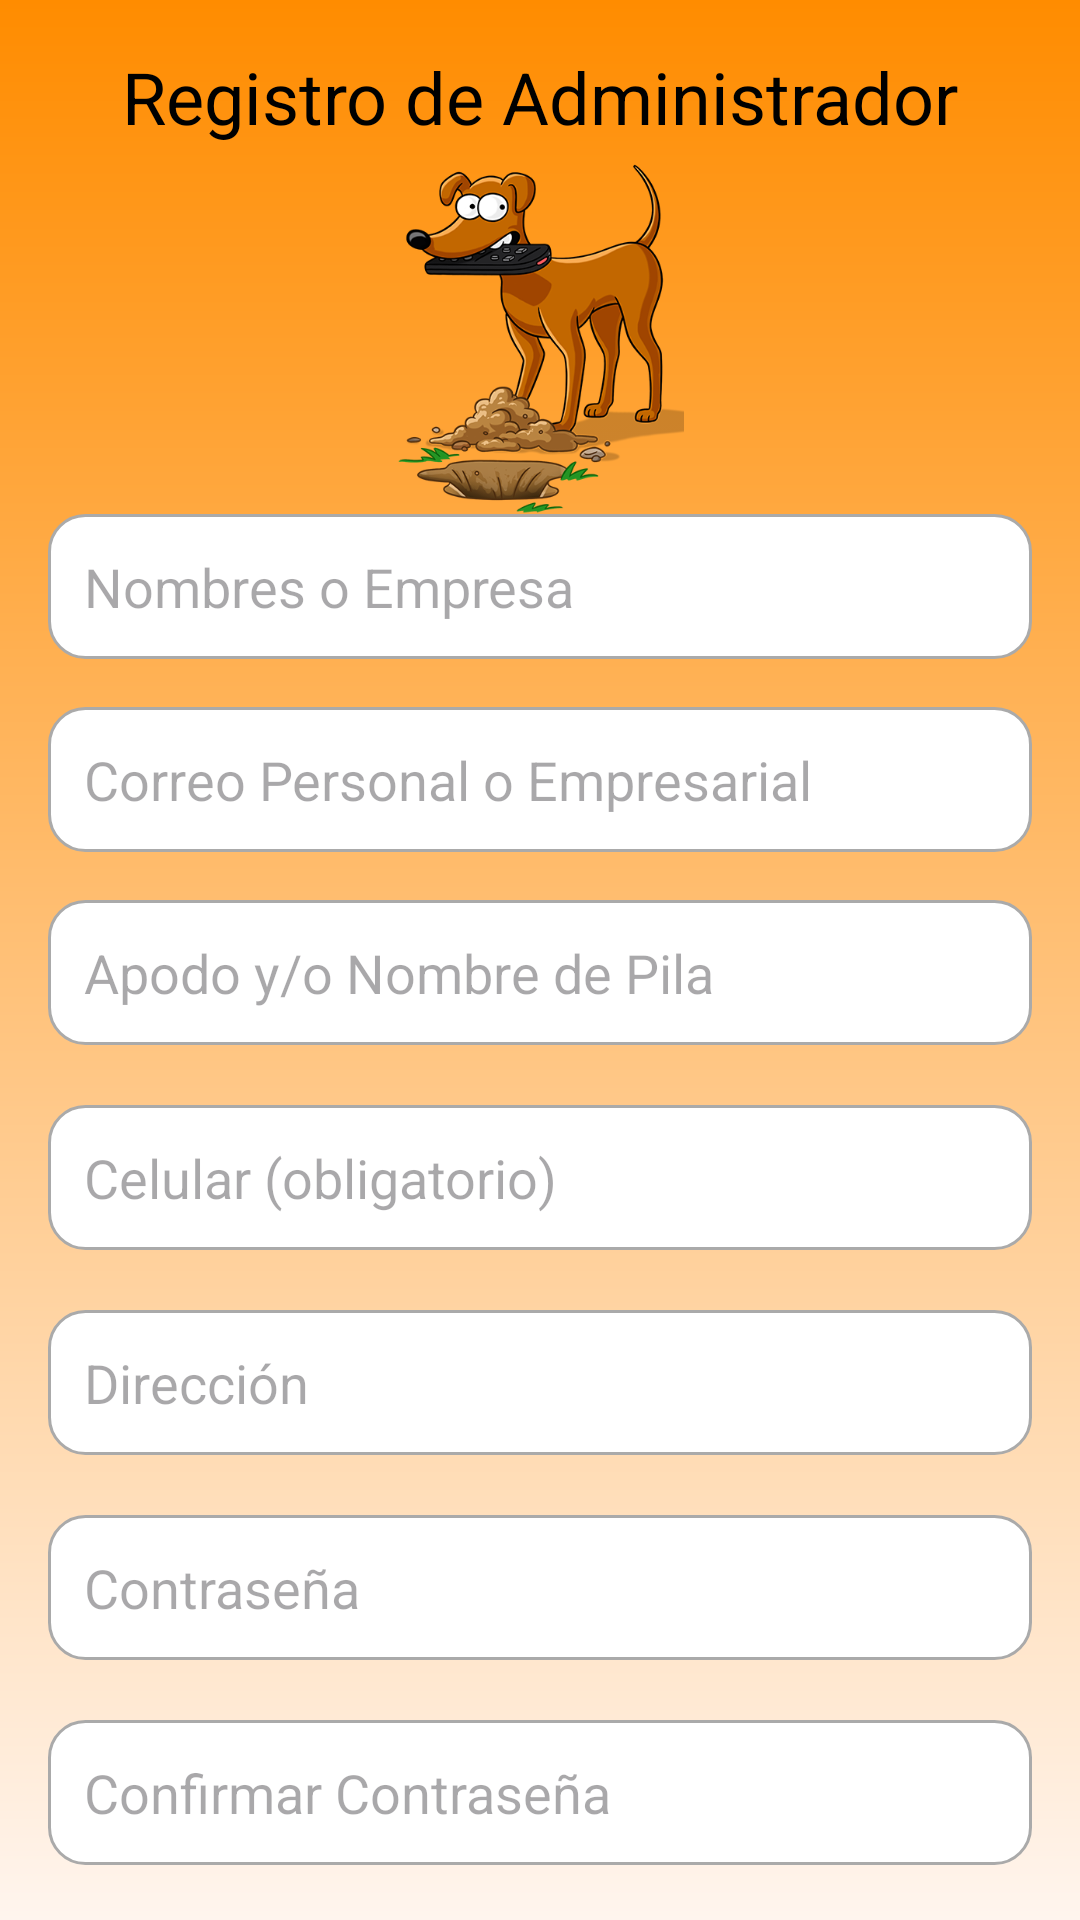

Produce the Android XML layout that renders to this screen, including the resource entries it uses.
<!-- AndroidManifest.xml: application theme Theme.AppAlbergue -->
<!-- res/layout/registro_administrador.xml -->
<androidx.constraintlayout.widget.ConstraintLayout xmlns:android="http://schemas.android.com/apk/res/android"
    xmlns:tools="http://schemas.android.com/tools"
    android:layout_width="match_parent"
    android:layout_height="match_parent"
    xmlns:app="http://schemas.android.com/apk/res-auto"
    android:padding="16dp"
    android:background="@drawable/degradado">

    <TextView
        android:id="@+id/tv_register_admin"
        android:layout_width="wrap_content"
        android:layout_height="wrap_content"
        android:text="Registro de Administrador"
        android:textSize="24sp"
        android:textColor="@color/black"
        app:layout_constraintTop_toTopOf="parent"
        app:layout_constraintStart_toStartOf="parent"
        app:layout_constraintEnd_toEndOf="parent"
        app:layout_constraintHorizontal_bias="0.5"/>

    <EditText
        android:id="@+id/et_name_or_company"
        android:layout_width="0dp"
        android:layout_height="wrap_content"
        android:background="@drawable/edittext_background"
        android:hint="Nombres o Empresa"
        android:padding="12dp"
        app:layout_constraintEnd_toEndOf="parent"
        app:layout_constraintHorizontal_bias="0.0"
        app:layout_constraintStart_toStartOf="parent"
        app:layout_constraintTop_toBottomOf="@+id/imageView5" />

    <EditText
        android:id="@+id/et_personal_or_business_email"
        android:layout_width="0dp"
        android:layout_height="wrap_content"
        android:layout_marginTop="16dp"
        android:background="@drawable/edittext_background"
        android:hint="Correo Personal o Empresarial"
        android:padding="12dp"
        app:layout_constraintEnd_toEndOf="parent"
        app:layout_constraintStart_toStartOf="parent"
        app:layout_constraintTop_toBottomOf="@id/et_name_or_company" />

    <EditText
        android:id="@+id/et_nickname"
        android:layout_width="0dp"
        android:layout_height="wrap_content"
        android:layout_marginTop="16dp"
        android:background="@drawable/edittext_background"
        android:hint="Apodo y/o Nombre de Pila"
        android:padding="12dp"
        app:layout_constraintEnd_toEndOf="parent"
        app:layout_constraintStart_toStartOf="parent"
        app:layout_constraintTop_toBottomOf="@id/et_personal_or_business_email" />

    <EditText
        android:id="@+id/et_phone"
        android:layout_width="0dp"
        android:layout_height="wrap_content"
        android:layout_marginTop="20dp"
        android:background="@drawable/edittext_background"
        android:hint="Celular (obligatorio)"
        android:padding="12dp"
        app:layout_constraintEnd_toEndOf="parent"
        app:layout_constraintStart_toStartOf="parent"
        app:layout_constraintTop_toBottomOf="@id/et_nickname" />

    <EditText
        android:id="@+id/et_address"
        android:layout_width="0dp"
        android:layout_height="wrap_content"
        android:layout_marginTop="20dp"
        android:background="@drawable/edittext_background"
        android:hint="Dirección"
        android:padding="12dp"
        app:layout_constraintEnd_toEndOf="parent"
        app:layout_constraintStart_toStartOf="parent"
        app:layout_constraintTop_toBottomOf="@id/et_phone" />

    <EditText
        android:id="@+id/et_password"
        android:layout_width="0dp"
        android:layout_height="wrap_content"
        android:layout_marginTop="20dp"
        android:background="@drawable/edittext_background"
        android:hint="Contraseña"
        android:inputType="textPassword"
        android:padding="12dp"
        app:layout_constraintEnd_toEndOf="parent"
        app:layout_constraintStart_toStartOf="parent"
        app:layout_constraintTop_toBottomOf="@id/et_address" />

    <EditText
        android:id="@+id/et_confirm_password"
        android:layout_width="0dp"
        android:layout_height="wrap_content"
        android:layout_marginTop="20dp"
        android:background="@drawable/edittext_background"
        android:hint="Confirmar Contraseña"
        android:inputType="textPassword"
        android:padding="12dp"
        app:layout_constraintEnd_toEndOf="parent"
        app:layout_constraintStart_toStartOf="parent"
        app:layout_constraintTop_toBottomOf="@id/et_password" />

    <Button
        android:id="@+id/btn_register_admin"
        android:layout_width="0dp"
        android:layout_height="wrap_content"
        android:layout_marginTop="16dp"
        android:backgroundTint="@color/colorPrimary"
        android:text="Registrar"
        android:textColor="@android:color/white"
        app:layout_constraintBottom_toBottomOf="parent"
        app:layout_constraintEnd_toEndOf="parent"
        app:layout_constraintHorizontal_bias="0.0"
        app:layout_constraintStart_toStartOf="parent"
        app:layout_constraintTop_toBottomOf="@id/et_confirm_password"
        app:layout_constraintVertical_bias="0.225" />

    <ImageView
        android:id="@+id/imageView5"
        android:layout_width="168dp"
        android:layout_height="123dp"
        app:layout_constraintEnd_toEndOf="parent"
        app:layout_constraintStart_toStartOf="parent"
        app:layout_constraintTop_toBottomOf="@+id/tv_register_admin"
        app:srcCompat="@drawable/administrador" />

</androidx.constraintlayout.widget.ConstraintLayout>
<!-- resources referenced by this layout -->
<resources>
  <color name="black">#FF000000</color>
  <color name="colorPrimary">#3F51B5</color>
  <!-- drawable administrador: png bitmap (drawable, 106866 bytes) -->
  <!-- drawable degradado (drawable) -->
  <?xml version="1.0" encoding="utf-8"?>
  <layer-list xmlns:android="http://schemas.android.com/apk/res/android">
      <item>
          <shape>
              <gradient
                  android:angle="90"
                  android:startColor="#FFF5EE"
                  android:endColor="#FF8C00"
                  android:type="linear"
                  android:gradientRadius="0.5" />
          </shape>
      </item>
  </layer-list>
  <!-- drawable edittext_background (drawable) -->
  <shape xmlns:android="http://schemas.android.com/apk/res/android">
      <solid android:color="@android:color/white"/>
      <corners android:radius="12dp"/>
      <stroke
          android:width="1dp"
          android:color="@android:color/darker_gray"/>
  </shape>
  <style name="Theme.AppAlbergue" parent="Base.Theme.AppAlbergue" />
  <style name="Base.Theme.AppAlbergue" parent="Theme.Material3.DayNight.NoActionBar">
          
          
      </style>
</resources>
